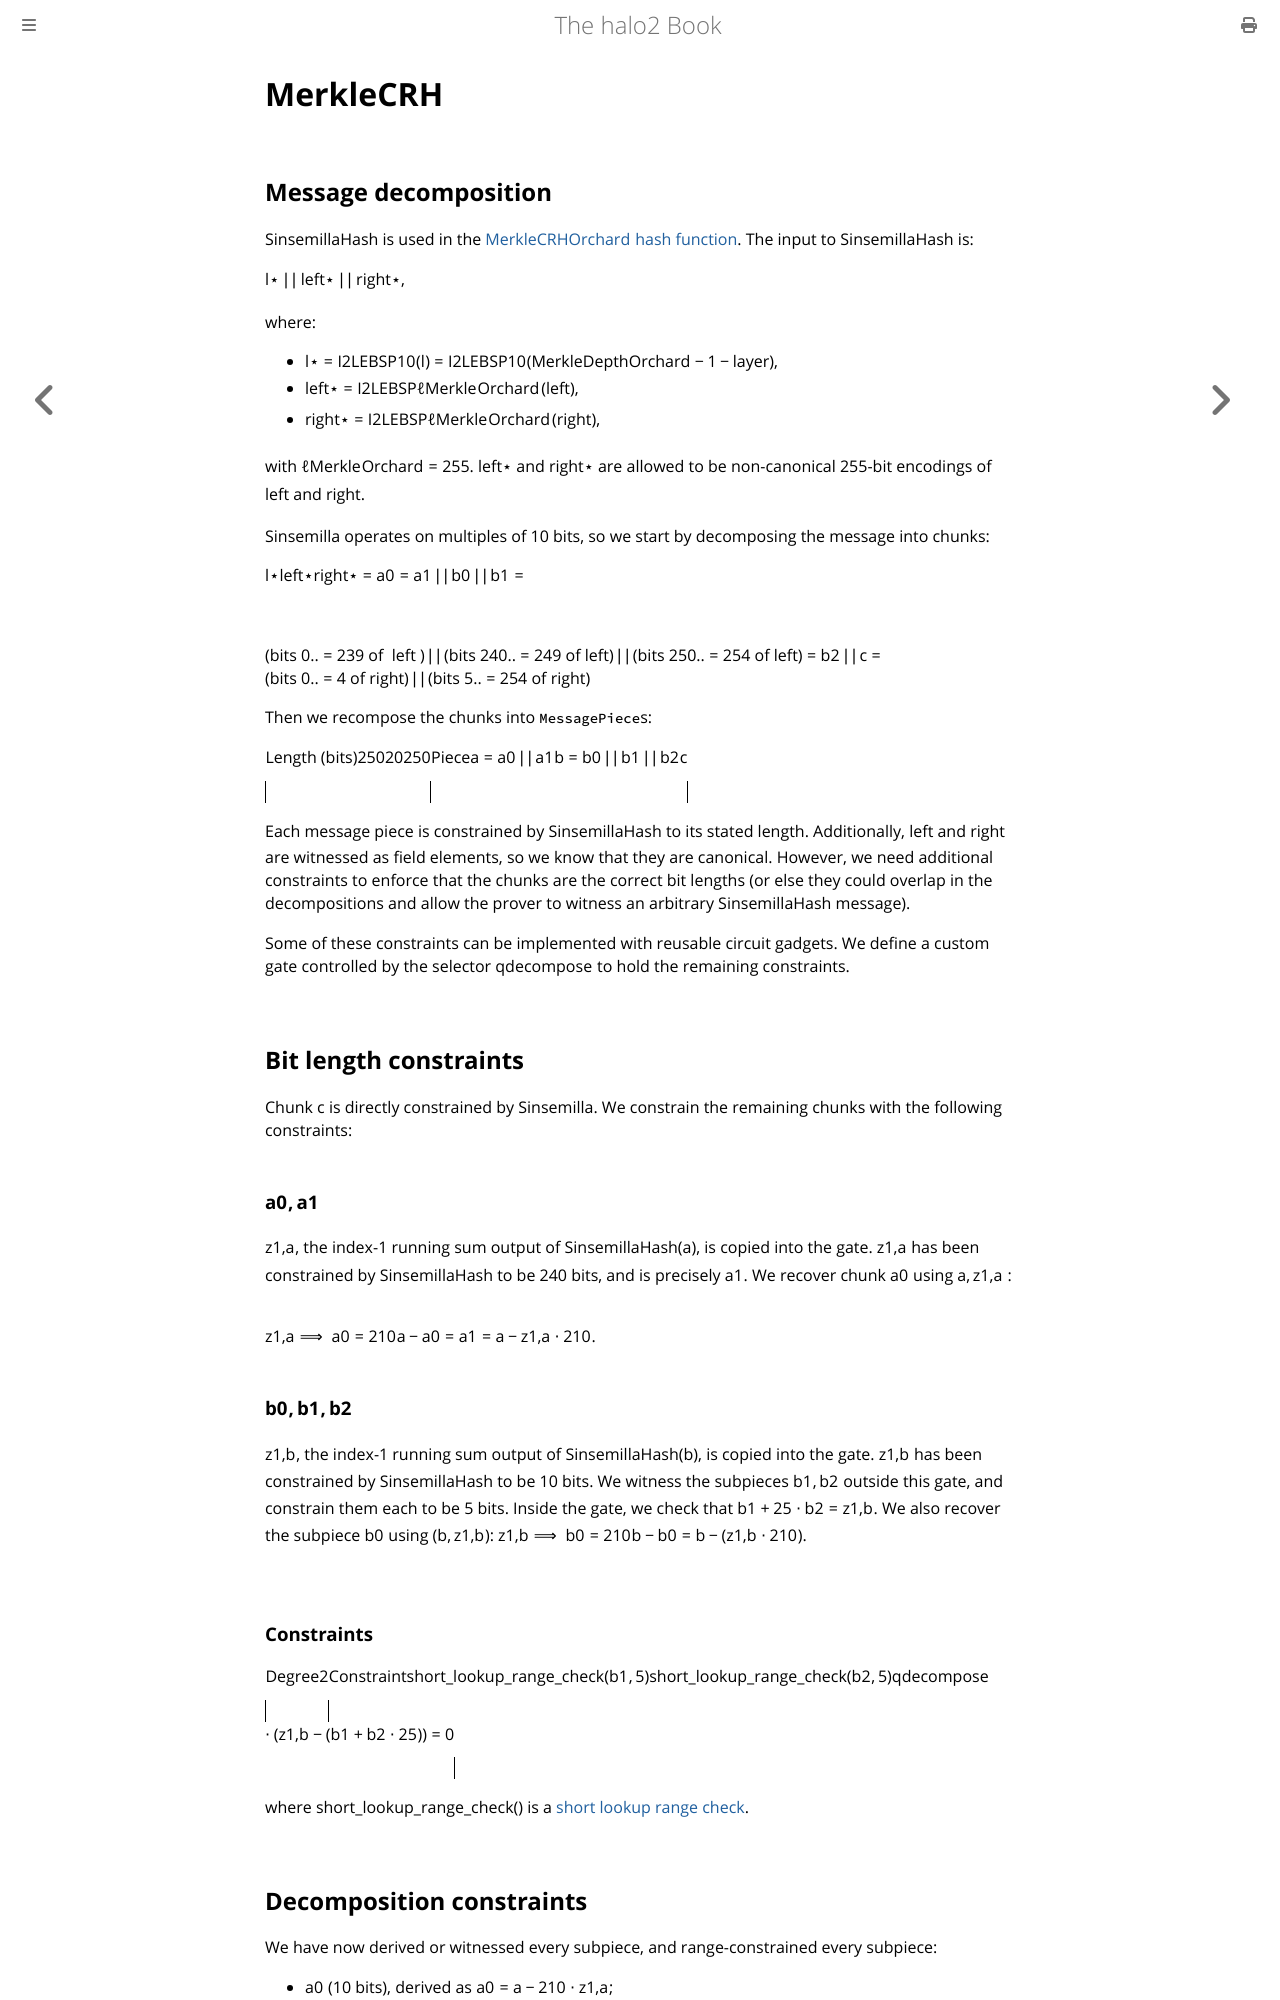

repository: upbqdn/halo2 · page: design/gadgets/sinsemilla/merkle-crh.html · generator: mdbook

# MerkleCRH

## Message decomposition
$\mathsf{SinsemillaHash}$ is used in the [$\mathsf{MerkleCRH^{Orchard}}$ hash function](https://zips.z.cash/protocol/protocol.pdf#orchardmerklecrh). The input to $\mathsf{SinsemillaHash}$ is:

$${l\star} \,||\, {\textsf{left}\star} \,||\, {\textsf{right}\star},$$

where:
- ${l\star} = \textsf{I2LEBSP}_{10}(l) = \textsf{I2LEBSP}_{10}(\textsf{MerkleDepth}^\textsf{Orchard} - 1 - \textsf{layer})$,
- ${\textsf{left}\star} = \textsf{I2LEBSP}_{\ell_{\textsf{Merkle}}^{\textsf{Orchard}}}(\textsf{left})$,
- ${\textsf{right}\star} = \textsf{I2LEBSP}_{\ell_{\textsf{Merkle}}^{\textsf{Orchard}}}(\textsf{right})$,

with $\ell_{\textsf{Merkle}}^{\textsf{Orchard}} = 255.$ $\textsf{left}\star$ and
$\textsf{right}\star$ are allowed to be non-canonical $255$-bit encodings of
$\textsf{left}$ and $\textsf{right}$.

Sinsemilla operates on multiples of 10 bits, so we start by decomposing the message into
chunks:

$$
\begin{aligned}
l\star              &= a_0 \\
\textsf{left}\star  &= a_1 \bconcat b_0 \bconcat b_1 \\
  &= (\text{bits } 0..=239 \text{ of } \textsf{ left }) \bconcat
     (\text{bits } 240..=249 \text{ of } \textsf{left}) \bconcat
     (\text{bits } 250..=254 \text{ of } \textsf{left}) \\
\textsf{right}\star &= b_2 \bconcat c \\
  &= (\text{bits } 0..=4 \text{ of } \textsf{right}) \bconcat
     (\text{bits } 5..=254 \text{ of } \textsf{right})
\end{aligned}
$$

Then we recompose the chunks into `MessagePiece`s:

$$
\begin{array}{|c|l|}
\hline
\text{Length (bits)} & \text{Piece} \\\hline
250 & a = a_0 \bconcat a_1 \\
20  & b = b_0 \bconcat b_1 \bconcat b_2 \\
250 & c \\\hline
\end{array}
$$

Each message piece is constrained by $\SinsemillaHash$ to its stated length. Additionally,
$\textsf{left}$ and $\textsf{right}$ are witnessed as field elements, so we know that they
are canonical. However, we need additional constraints to enforce that the chunks are the
correct bit lengths (or else they could overlap in the decompositions and allow the prover
to witness an arbitrary $\SinsemillaHash$ message).

Some of these constraints can be implemented with reusable circuit gadgets. We define a
custom gate controlled by the selector $q_\mathsf{decompose}$ to hold the remaining
constraints.

## Bit length constraints

Chunk $c$ is directly constrained by Sinsemilla. We constrain the remaining chunks with
the following constraints:

### $a_0, a_1$

$z_{1,a}$, the index-1 running sum output of $\textsf{SinsemillaHash}(a)$, is copied into
the gate. $z_{1,a}$ has been constrained by $\textsf{SinsemillaHash}$ to be $240$ bits,
and is precisely $a_1$. We recover chunk $a_0$ using $a, z_{1,a}:$
$$
\begin{aligned}
z_{1,a} &= \frac{a - a_0}{2^{10}}\\
        &= a_1 \\
        \implies a_0 &= a - z_{1,a} \cdot 2^{10}.
\end{aligned}
$$

### $b_0, b_1, b_2$

$z_{1,b}$, the index-1 running sum output of $\textsf{SinsemillaHash}(b)$, is copied into
the gate. $z_{1,b}$ has been constrained by $\textsf{SinsemillaHash}$ to be $10$ bits. We
witness the subpieces $b_1, b_2$ outside this gate, and constrain them each to be $5$
bits. Inside the gate, we check that $$b_1 + 2^5 \cdot b_2 = z_{1,b}.$$
We also recover the subpiece $b_0$ using $(b, z_{1,b})$:
$$
\begin{aligned}
z_{1,b} &= \frac{b - b_0}{2^{10}}\\
        \implies b_0 &= b - (z_{1,b} \cdot 2^{10}).
\end{aligned}
$$

### Constraints

$$
\begin{array}{|c|l|}
\hline
\text{Degree} & \text{Constraint} \\\hline
  & \ShortLookupRangeCheck{b_1, 5} \\\hline
  & \ShortLookupRangeCheck{b_2, 5} \\\hline
2 & q_\mathsf{decompose} \cdot (z_{1,b} - (b_1 + b_2 \cdot 2^5)) = 0 \\\hline
\end{array}
$$

where $\ShortLookupRangeCheck{}$ is a
[short lookup range check](../decomposition.md#short-range-check).
